Run: headless pygame with SDL's dummy video driver; simulated clock (each Clock.tick advances the game by its frame time, no real sleeping); random seed 0; keys injected as events and as key.get_pressed() state; mouse plan: one left click at the window centre at the start of phase 2, then a move to the lower-right quarter at the start of phase 3.
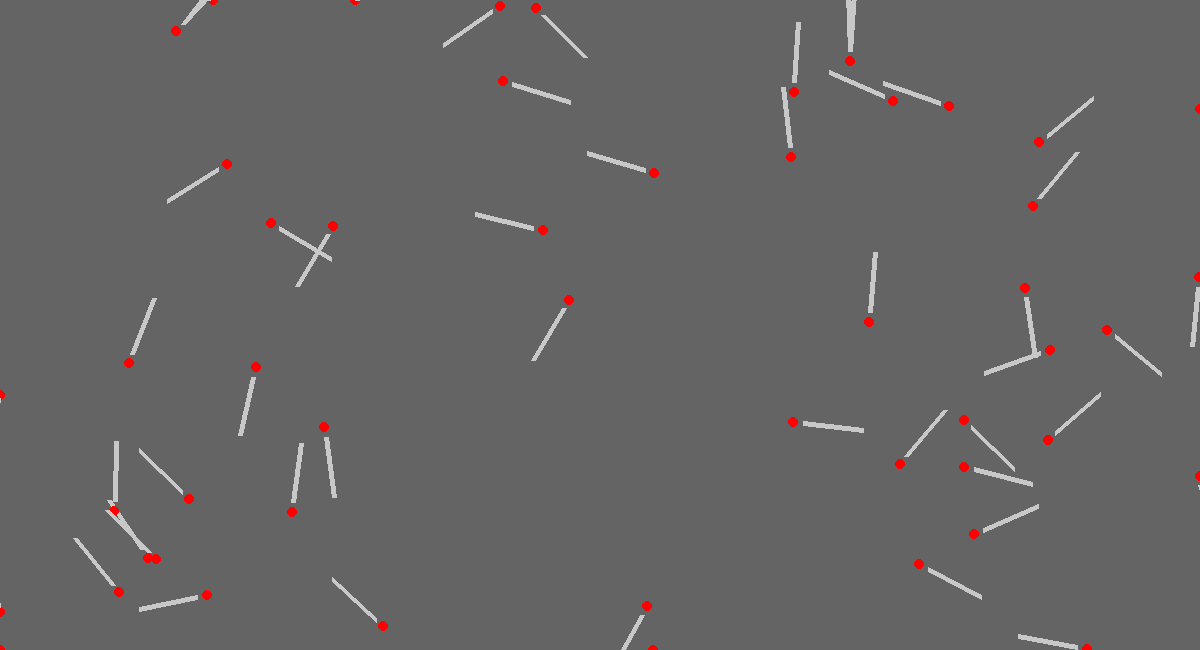
Frame 1 of 4 · flips 1–60 · no input
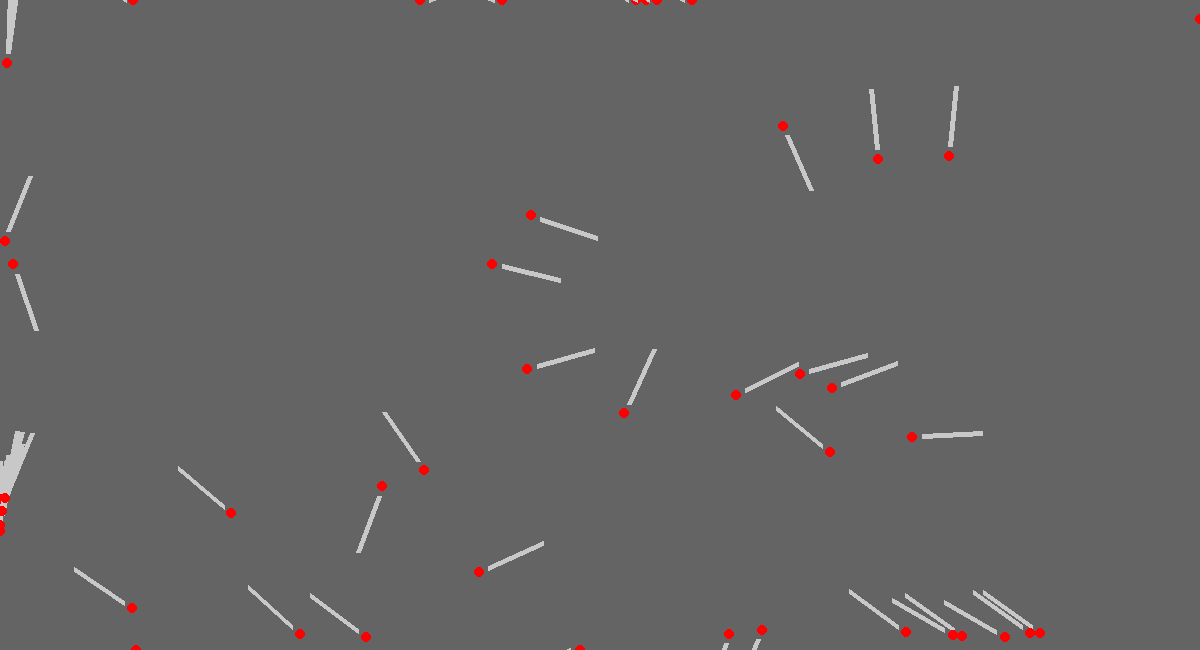
Frame 2 of 4 · flips 61–180 · clicked the window centre · tapped SPACE, RETURN · held RIGHT (→), D
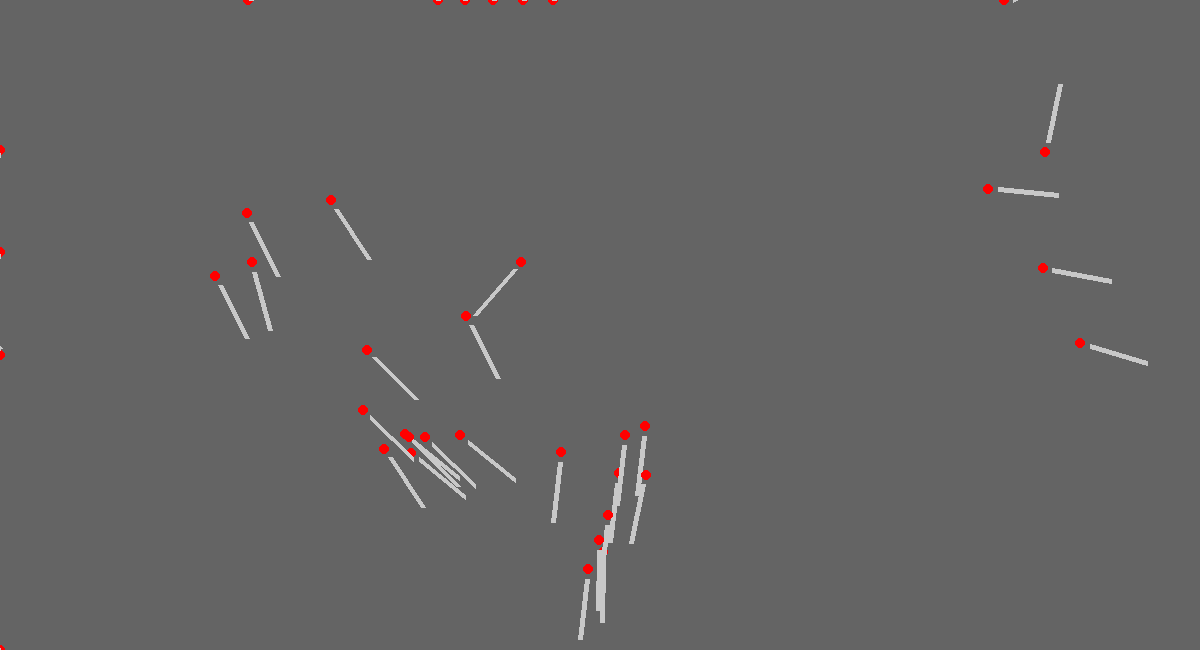
Frame 3 of 4 · flips 181–300 · moved the mouse to the lower-right quarter · held DOWN (↓), S
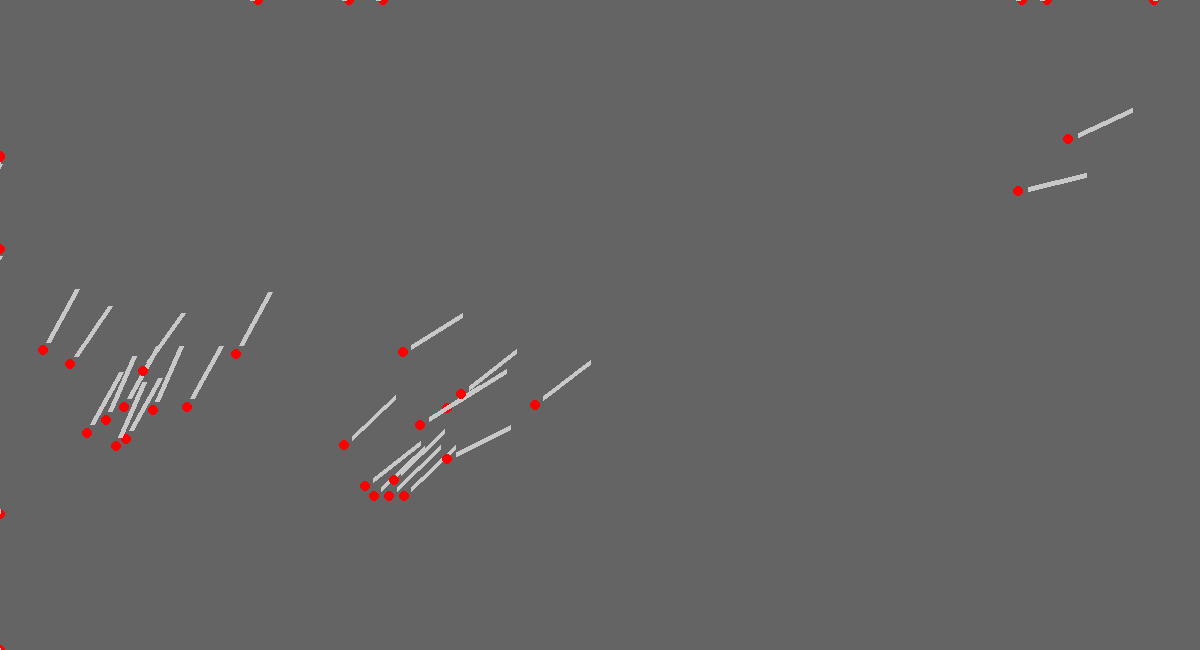
Frame 4 of 4 · flips 301–420 · held LEFT (←), A, UP (↑), W

The pygame program that drew these frames:

import pygame
import random
import math

screen = pygame.display.set_mode((1200, 650))
clock = pygame.time.Clock()
print(math.sin(random.randint(1, 1)))

triangle_vertices = []
boid_rects = []
boid_width = 5

for i in range(50):
    triangle_vertices.append([random.randint(0, 1200), random.randint(0, 650),
                              10, 10, random.randint(0, 90), 255])

for boid in triangle_vertices:
    boid_rects.append(pygame.Rect(boid[0], boid[1], boid_width, boid_width))


left_wall = pygame.Rect(0, 0, 5, 650)
top_wall = pygame.Rect(0, 0, 1200, 5)
bottom_wall = pygame.Rect(0, 650, 1200, 5)
right_wall = pygame.Rect(1200, 0, 0, 650)
strength_of_boid = 0.1
sensing_distance = 100
running = True
wall_avoidance_strength = 0.1
while running:

    for boid in triangle_vertices:
        for other_boid in triangle_vertices:
            if abs(other_boid[0] - boid[0]) < sensing_distance:
                if abs(other_boid[1] - boid[1]) < sensing_distance:
                    if other_boid[4] > boid[4]:
                        boid[4] += strength_of_boid
                    else:
                        boid[4] -= strength_of_boid

    screen.fill((100, 100, 100))

    for event in pygame.event.get():
        if event.type == pygame.QUIT:
            running = False
        if event.type == pygame.MOUSEBUTTONDOWN:
            for vert in triangle_vertices:
                vert[4] += 10

    for vert in triangle_vertices:
        pygame.draw.circle(screen, (255, vert[5], vert[5]), (vert[0], vert[1]), boid_width)

        vert[0] += vert[2] * math.sin(vert[4])
        vert[1] += vert[3] * math.cos(vert[4])

        if vert[0] > 1200:
            vert[0] = 1200
        if vert[0] < 0:
            vert[0] = 0
        if vert[1] > 650:
            vert[1] = 650
        if vert[1] < 0:
            vert[1] = 0

        if pygame.draw.line(screen, (200, 200, 200), (vert[0], vert[1]),
                            (vert[0] + (vert[2] + 50) * math.sin(vert[4]),
                             vert[1] + (vert[3] + 50) * math.cos(vert[4])), 5).colliderect(left_wall):
            vert[4] += wall_avoidance_strength
        if pygame.draw.line(screen, (200, 200, 200), (vert[0], vert[1]),
                            (vert[0] + (vert[2] + 50) * math.sin(vert[4]),
                             vert[1] + (vert[3] + 50) * math.cos(vert[4])), 5).colliderect(right_wall):
            vert[4] += wall_avoidance_strength
        if pygame.draw.line(screen, (200, 200, 200), (vert[0], vert[1]),
                            (vert[0] + (vert[2] + 50) * math.sin(vert[4]),
                             vert[1] + (vert[3] + 50) * math.cos(vert[4])), 5).colliderect(top_wall):
            vert[4] += wall_avoidance_strength
        if pygame.draw.line(screen, (200, 200, 200), (vert[0], vert[1]),
                            (vert[0] + (vert[2] + 50) * math.sin(vert[4]),
                             vert[1] + (vert[3] + 50) * math.cos(vert[4])), 5).colliderect(bottom_wall):
            vert[4] += wall_avoidance_strength
        for boid in boid_rects:
            for boid2 in boid_rects:
                if boid.colliderect(boid2):
                    if vert[5] > 1:
                        vert[5] -= 0.1

    pygame.display.update()
    clock.tick(60)
